Run: headless pygame with SDL's dummy video driver; simulated clock (each Clock.tick advances the game by its frame time, no real sleeping); random seed 0; keys injected as events and as key.get_pressed() state; mouse plan: one left click at the window centre at the start of phase 2, then a move to the lower-right quarter at the start of phase 3.
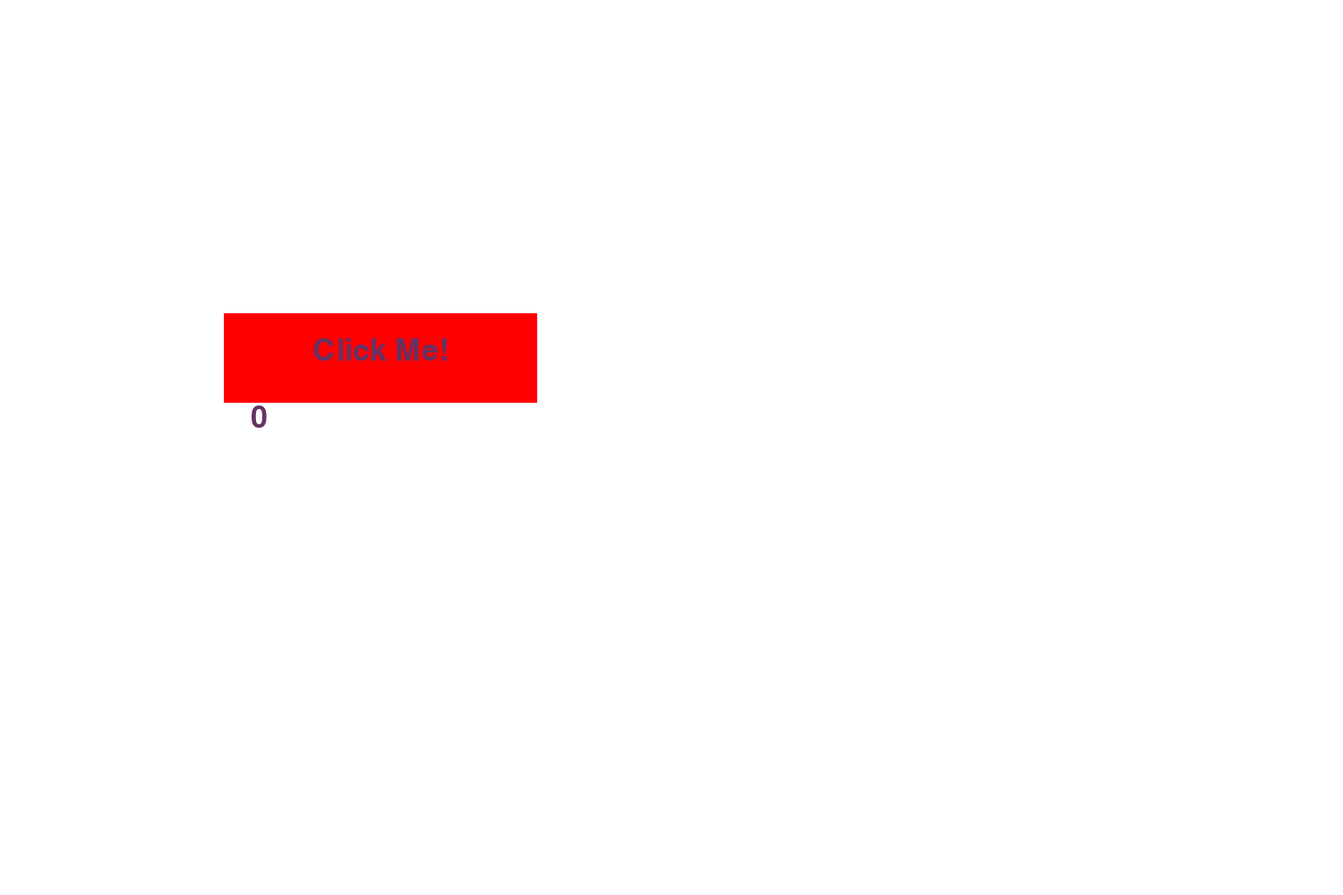
Frame 1 of 4 · flips 1–60 · no input
Frame 2 of 4 · flips 61–180 · clicked the window centre · tapped SPACE, RETURN · held RIGHT (→), D · screen unchanged from frame 1, image omitted
Frame 3 of 4 · flips 181–300 · moved the mouse to the lower-right quarter · held DOWN (↓), S · screen unchanged from frame 2, image omitted
Frame 4 of 4 · flips 301–420 · held LEFT (←), A, UP (↑), W · screen unchanged from frame 3, image omitted

The pygame program that drew these frames:

import pygame
from pygame.locals import *
pygame.init()

screen_width = 1500
screen_height = 1000
screen = pygame.display.set_mode((screen_width, screen_height))
pygame.display.set_caption('Button Demo')

clicked = False
counter = 0

font = pygame.font.SysFont('Arial', 50)
screen.blit(font.render('Rectangle Clicker!', True, (0,0,0)), (50, 20))

class Button():

    def __init__(self, x, y, width, height, text, button_col, clicked_col, hover_col):
        self.x = x
        self.y = y
        self.width = width
        self.height = height
        self.text = text
        self.button_col = button_col
        self.clicked_col = clicked_col
        self.hover_col = hover_col
        self.button_rect = Rect(self.x, self.y, self.width, self.height)

	
    def isClicked(self):
        global clicked
        action = False
        
        pos = pygame.mouse.get_pos()
        if self.button_rect.collidepoint(pos):
            self.drawButton(hover_col)
            # pygame.draw.rect(screen, self.hover_col, button_rect)
            if pygame.mouse.get_pressed()[0] == 1:
                clicked = True
                self.drawButton(clicked_col)
                pygame.draw.rect(screen, self.clicked_col, button_rect)
            elif pygame.mouse.get_pressed()[0] == 0 and clicked == True:
                clicked = False
                action = True
        else:
            pygame.draw.rect(screen, self.button_col, self.button_rect)

        text_img = font.render(self.text, True, (100,50,100))
        text_len = text_img.get_width()
        screen.blit(text_img, (self.x + int(self.width / 2) - int(text_len / 2), self.y + 25))
        return action

    def drawButton(self, color):
        global clicked
        pygame.draw.rect(screen, color, self.button_rect)

button_col = (255, 0, 0)
clicked_col = (50, 50, 255)
hover_col = (100, 100, 250)
getPoints = Button(250, 350, 350, 100, 'Click Me!', button_col, clicked_col, hover_col)

telescopeLevel = 1
upgradeTelescope = Button(250, 550, 250, 100, 'Upgrade Telescope', button_col, clicked_col, hover_col)

run = True
while run:

    screen.fill((255, 255, 255))

    if getPoints.isClicked():
        print('Got a point!')
        counter += telescopeLevel
    counter_img = font.render(str(counter), True, (100,50,100))

    screen.blit(counter_img, (280, 450))


    for event in pygame.event.get():
        if event.type == pygame.QUIT:
            run = False	


    pygame.display.update()
